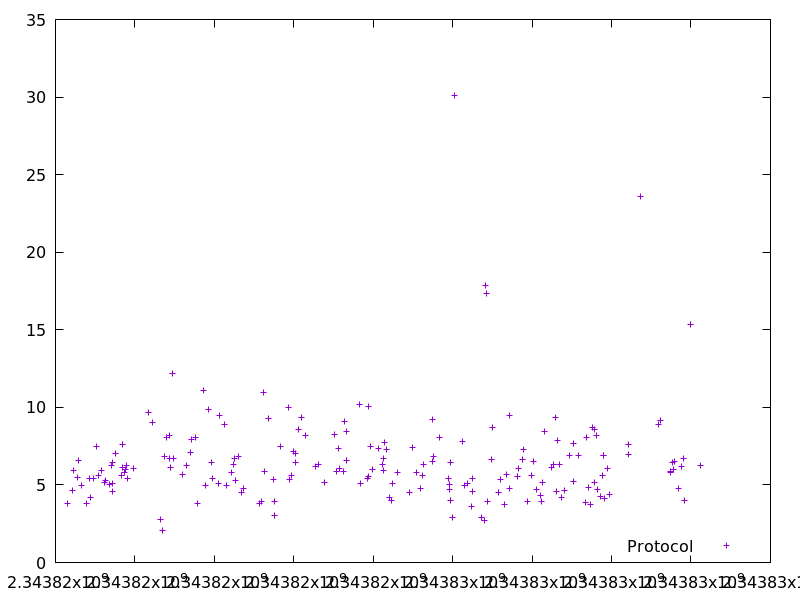

The file beside this chart, header and first rows:
2343816310.693867, 3.8111070000000002
2343816422, 4.626
2343816447, 5.906
2343816565, 5.498
2343816584, 6.608
2343816653, 4.99
2343816773, 3.796
2343816868, 5.39
2343816872, 4.178
2343816955, 5.417
2343817045, 7.47
2343817083, 5.616
2343817150, 5.912
2343817243, 5.177
2343817254, 5.283
2343817351, 5.056
2343817420, 6.244
2343817434, 5.098
2343817439, 4.595
2343817446, 6.456
2343817500, 7.023
2343817673, 5.614
2343817688, 7.616
2343817697, 6.12
2343817739, 5.802
2343817760, 5.992
2343817795, 6.246
2343817815, 5.411
2343817954, 6.095
2343818347, 9.647
2343818444, 9.044
2343818638, 2.767
2343818689, 2.095
2343818755, 6.814
2343818782, 8.033
2343818861, 8.208
2343818869, 6.728
2343818904, 6.102
2343818941, 12.17
2343818964, 6.698
2343819194, 5.669
2343819310, 6.277
2343819386, 7.106
2343819431, 7.954
2343819522, 8.064
2343819582, 3.795
2343819726, 11.1
2343819770, 4.977
2343819865, 9.89
2343819934, 6.468
2343819941, 5.444
2343820092, 5.068
2343820131, 9.498
2343820250, 8.919
2343820299, 4.953
2343820422, 5.792
2343820473, 6.316
2343820504, 6.716
2343820536, 5.315
2343820613, 6.86
2343820691, 4.522
... 139 more rows
